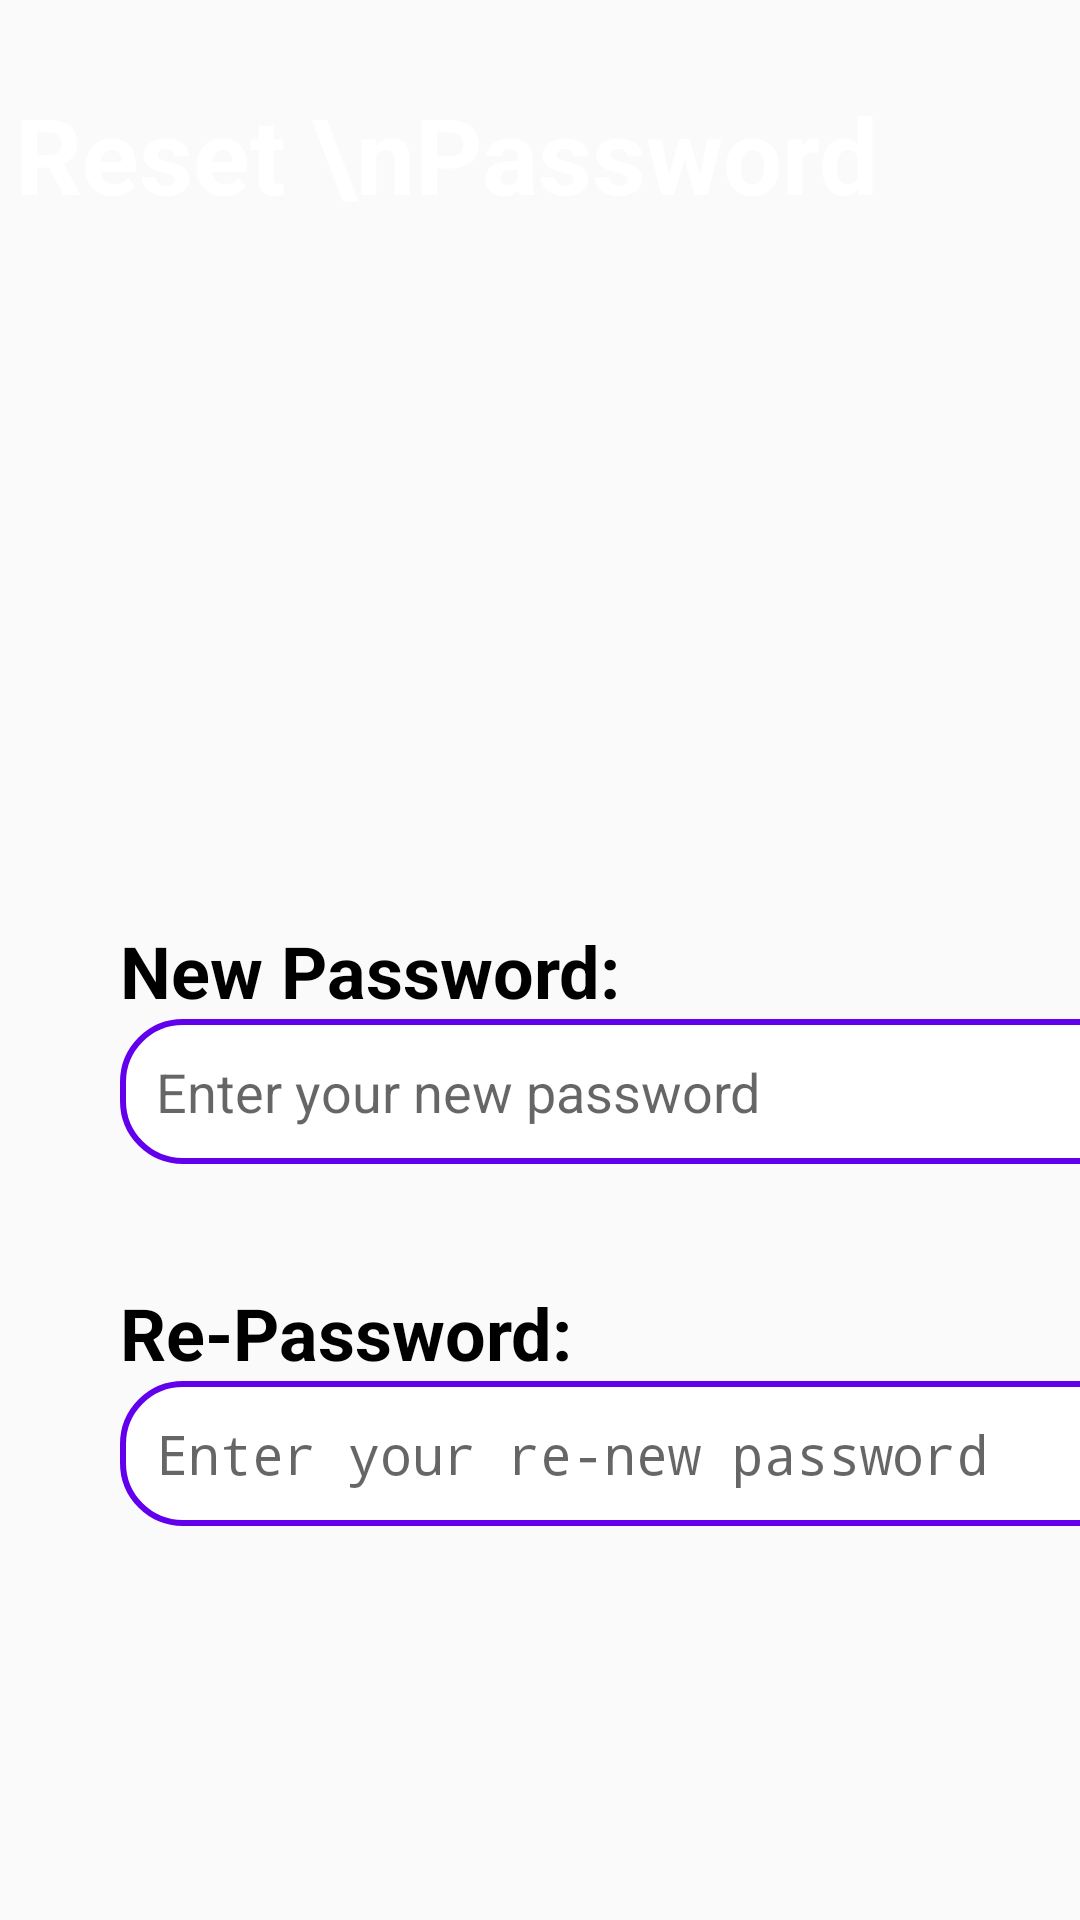

Write the Android layout XML for this screen, with the resource values it uses.
<!-- AndroidManifest.xml: application theme Theme.LoginAccount -->
<!-- res/layout/new_password.xml -->
<?xml version="1.0" encoding="utf-8"?>
<androidx.constraintlayout.widget.ConstraintLayout xmlns:android="http://schemas.android.com/apk/res/android"
    xmlns:app="http://schemas.android.com/apk/res-auto"
    xmlns:tools="http://schemas.android.com/tools"
    android:layout_width="match_parent"
    android:layout_height="match_parent">

    <ImageView
        android:id="@+id/imageView"
        android:layout_width="match_parent"
        android:layout_height="400dp"
        android:layout_marginTop="-93dp"
        android:src="@drawable/top_background"
        app:layout_constraintEnd_toEndOf="parent"
        app:layout_constraintHorizontal_bias="0.0"
        app:layout_constraintStart_toStartOf="parent"
        app:layout_constraintTop_toTopOf="parent" />

    <TextView
        android:id="@+id/tv"
        android:layout_width="wrap_content"
        android:layout_height="wrap_content"
        android:layout_marginTop="28dp"
        android:text="Reset \nPassword"
        android:textColor="@color/white"
        android:textSize="35sp"
        android:textStyle="bold"
        app:layout_constraintEnd_toEndOf="parent"
        app:layout_constraintHorizontal_bias="0.07"
        app:layout_constraintStart_toStartOf="parent"
        app:layout_constraintTop_toTopOf="parent" />

    <TextView
        android:id="@+id/tvNewPwd"
        android:layout_width="wrap_content"
        android:layout_height="wrap_content"
        android:layout_marginStart="40dp"
        android:text="New Password:"
        android:textColor="@color/black"
        android:textSize="24sp"
        android:textStyle="bold"
        app:layout_constraintEnd_toEndOf="parent"
        app:layout_constraintHorizontal_bias="0.0"
        app:layout_constraintStart_toStartOf="parent"
        app:layout_constraintTop_toBottomOf="@+id/imageView" />

    <EditText
        android:id="@+id/edtNewPwd"
        android:layout_width="340dp"
        android:layout_height="wrap_content"
        android:background="@drawable/login_edittext"
        android:ems="10"
        android:inputType="textEmailAddress"
        android:hint="Enter your new password"
        app:layout_constraintEnd_toEndOf="@+id/tvNewPwd"
        app:layout_constraintHorizontal_bias="0.0"
        app:layout_constraintStart_toStartOf="@+id/tvNewPwd"
        app:layout_constraintTop_toBottomOf="@+id/tvNewPwd" />

    <TextView
        android:id="@+id/tvReNewPwd"
        android:layout_width="wrap_content"
        android:layout_height="wrap_content"
        android:layout_marginTop="40dp"
        android:text="Re-Password:"
        android:textColor="@color/black"
        android:textSize="24sp"
        android:textStyle="bold"
        app:layout_constraintEnd_toEndOf="@+id/edtNewPwd"
        app:layout_constraintHorizontal_bias="0.0"
        app:layout_constraintStart_toStartOf="@+id/edtNewPwd"
        app:layout_constraintTop_toBottomOf="@+id/edtNewPwd" />

    <EditText
        android:id="@+id/edtReNewPwd"
        android:layout_width="340dp"
        android:layout_height="wrap_content"
        android:background="@drawable/login_edittext"
        android:ems="10"
        android:inputType="textPassword"
        android:hint="Enter your re-new password"
        app:layout_constraintEnd_toEndOf="@+id/tvReNewPwd"
        app:layout_constraintHorizontal_bias="0.0"
        app:layout_constraintStart_toStartOf="@+id/tvReNewPwd"
        app:layout_constraintTop_toBottomOf="@+id/tvReNewPwd" />

    <Button
        android:id="@+id/btnConfirm"
        android:layout_width="300dp"
        android:layout_height="wrap_content"
        android:layout_marginTop="250dp"
        android:background="@drawable/btn_login"
        android:text="Confirm"
        android:textColor="@color/white"
        android:textSize="24sp"
        app:layout_constraintEnd_toEndOf="@+id/edtNewPwd"
        app:layout_constraintHorizontal_bias="0.123"
        app:layout_constraintStart_toStartOf="@+id/edtNewPwd"
        app:layout_constraintTop_toBottomOf="@+id/edtNewPwd" />

</androidx.constraintlayout.widget.ConstraintLayout>
<!-- resources referenced by this layout -->
<resources>
  <!-- drawable login_edittext (drawable) -->
  <?xml version="1.0" encoding="utf-8"?>
  <shape xmlns:android="http://schemas.android.com/apk/res/android">
      <solid android:color="#FFFFFF" />
      <stroke
          android:width="2dp"
          android:color="#6200EE" />
      <corners android:radius="20dp" />
      <padding
          android:left="12dp"
          android:top="12dp"
          android:right="12dp"
          android:bottom="12dp" />
  </shape>
  <style name="Theme.LoginAccount" parent="android:Theme.Material.Light.NoActionBar" />
  <!-- not gathered from this repository: default colours our renderer supplied (Android Studio template values) -->
  <color name="black">#FF000000</color>
  <color name="white">#FFFFFFFF</color>
</resources>
